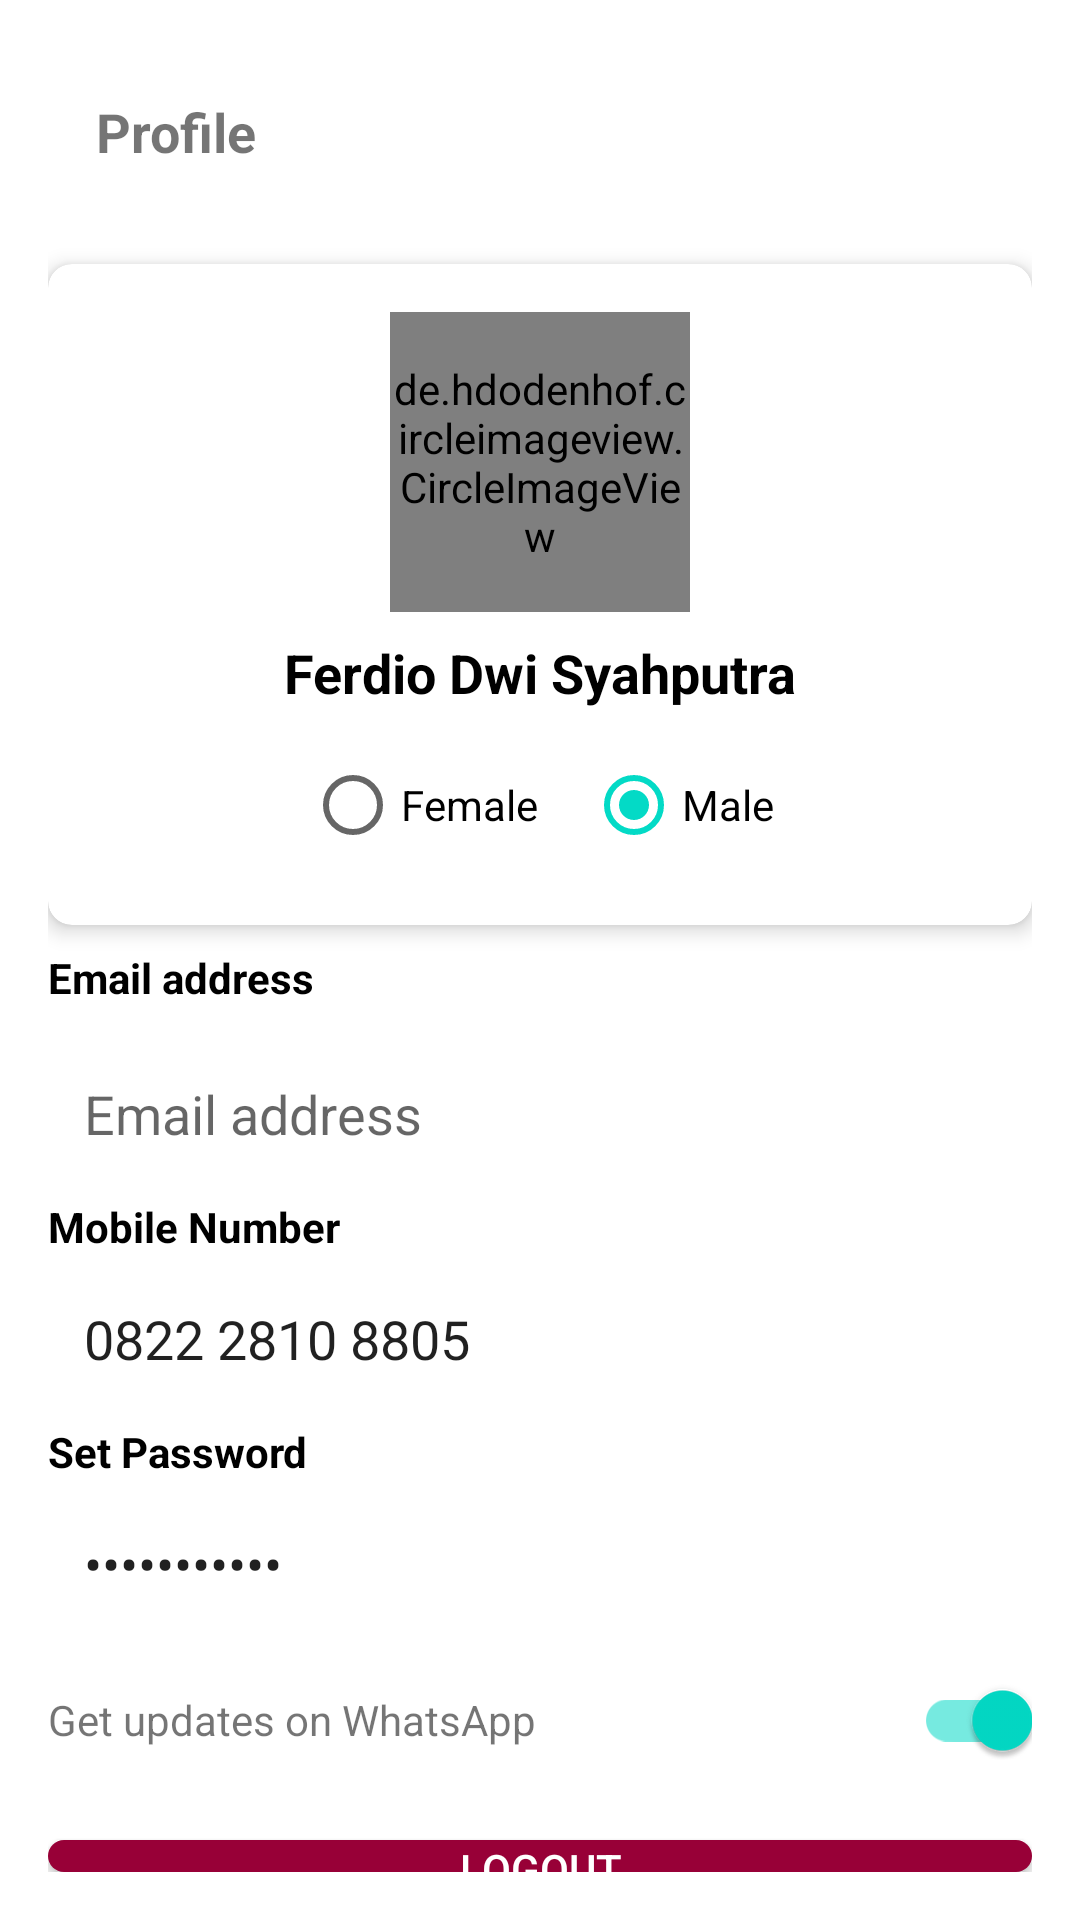

Produce the Android XML layout that renders to this screen, including the resource entries it uses.
<!-- AndroidManifest.xml: application theme Theme.Anavel -->
<!-- res/layout/fragment_profile.xml -->
<?xml version="1.0" encoding="utf-8"?>
<LinearLayout xmlns:android="http://schemas.android.com/apk/res/android"
    xmlns:app="http://schemas.android.com/apk/res-auto"
    android:layout_width="match_parent"
    android:layout_height="match_parent"
    android:orientation="vertical"
    android:padding="16dp">

    <androidx.appcompat.widget.Toolbar
        android:layout_width="match_parent"
        android:layout_height="?attr/actionBarSize">

        <TextView
            android:id="@+id/profile"
            android:layout_width="wrap_content"
            android:layout_height="wrap_content"
            android:text="Profile"
            android:textSize="18sp"
            android:textStyle="bold" />
    </androidx.appcompat.widget.Toolbar>

    <androidx.cardview.widget.CardView
        android:layout_width="match_parent"
        android:layout_height="wrap_content"
        android:layout_marginTop="16dp"
        app:cardCornerRadius="8dp"
        app:cardElevation="4dp">

        <LinearLayout
            android:layout_width="match_parent"
            android:layout_height="wrap_content"
            android:orientation="vertical"
            android:padding="16dp">

            <de.hdodenhof.circleimageview.CircleImageView
                android:layout_width="100dp"
                android:layout_height="100dp"
                android:layout_gravity="center_horizontal"
                android:src="@drawable/foto_profil" />

            <TextView
                android:id="@+id/nama_profil"
                android:layout_width="wrap_content"
                android:layout_height="wrap_content"
                android:layout_gravity="center_horizontal"
                android:layout_marginTop="8dp"
                android:text="Ferdio Dwi Syahputra"
                android:textSize="18sp"
                android:textStyle="bold"
                android:textColor="@color/black"/>

            <RadioGroup
                android:layout_width="wrap_content"
                android:layout_height="wrap_content"
                android:layout_gravity="center_horizontal"
                android:layout_marginTop="8dp"
                android:orientation="horizontal">

                <RadioButton
                    android:layout_width="wrap_content"
                    android:layout_height="wrap_content"
                    android:text="Female" />

                <RadioButton
                    android:layout_width="wrap_content"
                    android:layout_height="wrap_content"
                    android:layout_marginStart="16dp"
                    android:text="Male"
                    android:checked="true"/>
            </RadioGroup>
        </LinearLayout>
    </androidx.cardview.widget.CardView>

    <TextView
        android:layout_width="wrap_content"
        android:layout_height="wrap_content"
        android:layout_marginTop="8dp"
        android:drawablePadding="8dp"
        android:text="Email address"
        android:textStyle="bold"
        android:textColor="@color/black"/>

    <EditText
        android:id="@+id/edt_email_address"
        android:layout_width="match_parent"
        android:layout_height="40dp"
        android:layout_marginTop="16dp"
        android:background="@drawable/button_google"
        android:hint="Email address"

        android:paddingLeft="12dp"/>

    <TextView
        android:layout_width="wrap_content"
        android:layout_height="wrap_content"
        android:layout_marginTop="8dp"
        android:drawablePadding="8dp"
        android:text="Mobile Number"
        android:textStyle="bold"
        android:textColor="@color/black"/>

    <EditText
        android:layout_width="match_parent"
        android:layout_height="40dp"
        android:layout_marginTop="8dp"
        android:background="@drawable/button_google"
        android:hint="+ Add contact"
        android:inputType="number"
        android:text="0822 2810 8805"
        android:paddingLeft="12dp"/>

    <TextView
        android:layout_width="wrap_content"
        android:layout_height="wrap_content"
        android:layout_marginTop="8dp"
        android:drawablePadding="8dp"
        android:text="Set Password"
        android:textStyle="bold"
        android:textColor="@color/black"/>

    <EditText
        android:layout_width="match_parent"
        android:layout_height="40dp"
        android:layout_marginTop="8dp"
        android:background="@drawable/button_google"
        android:hint="Set Password"
        android:inputType="textPassword"
        android:text="ferdiodwi12"
        android:paddingLeft="12dp"/>

    <RelativeLayout
        android:layout_width="match_parent"
        android:layout_height="wrap_content"
        android:layout_marginTop="8dp">

        <TextView
            android:layout_width="wrap_content"
            android:layout_height="wrap_content"
            android:layout_centerVertical="true"
            android:text="Get updates on WhatsApp" />

        <com.google.android.material.switchmaterial.SwitchMaterial
            android:layout_width="wrap_content"
            android:layout_height="wrap_content"
            android:layout_alignParentEnd="true"
            android:checked="true"/>
    </RelativeLayout>

    <Button
        android:id="@+id/button_logoutMain"
        android:layout_width="match_parent"
        android:layout_height="wrap_content"
        android:layout_marginTop="16dp"
        android:background="@drawable/button_shape"
        android:text="LogOut"
        android:textColor="@color/white" />

    <TextView
        android:layout_width="wrap_content"
        android:layout_height="wrap_content"
        android:layout_marginTop="8dp"
        android:text="By signing up, you agree to our Terms of Service and Privacy Policy" />

</LinearLayout>
<!-- resources referenced by this layout -->
<resources>
  <!-- drawable button_shape (drawable) -->
  <?xml version="1.0" encoding="utf-8"?>
  <shape android:shape="rectangle" xmlns:android="http://schemas.android.com/apk/res/android">
  
      <solid android:color="#980037"/>
      <corners android:radius="7dp"/>
  </shape>
  <style name="Theme.Anavel" parent="Base.Theme.Anavel" />
  <style name="Base.Theme.Anavel" parent="Theme.MaterialComponents.DayNight.NoActionBar">
          
          
      </style>
  <!-- not gathered from this repository: default colours our renderer supplied (Android Studio template values) -->
  <color name="black">#FF000000</color>
  <color name="white">#FFFFFFFF</color>
</resources>
